Run: headless pygame with SDL's dummy video driver; simulated clock (each Clock.tick advances the game by its frame time, no real sleeping); random seed 0; keys injected as events and as key.get_pressed() state; mouse plan: one left click at the window centre at the start of phase 2, then a move to the lower-right quarter at the start of phase 3.
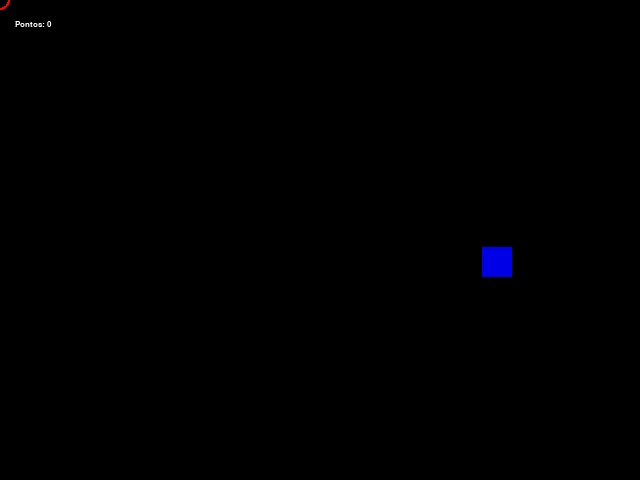
Frame 1 of 4 · flips 1–60 · no input
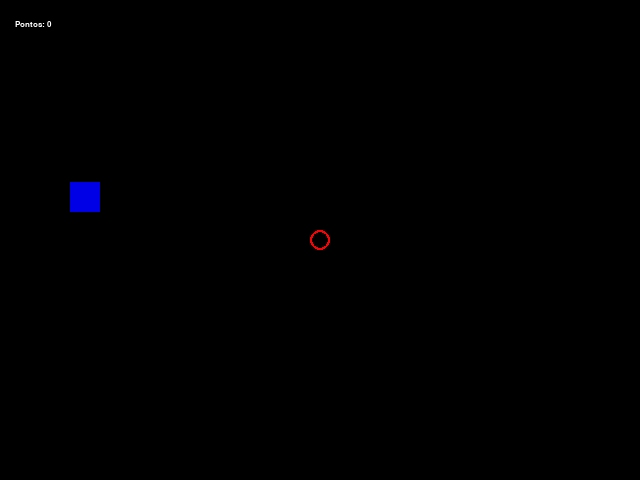
Frame 2 of 4 · flips 61–180 · clicked the window centre · tapped SPACE, RETURN · held RIGHT (→), D
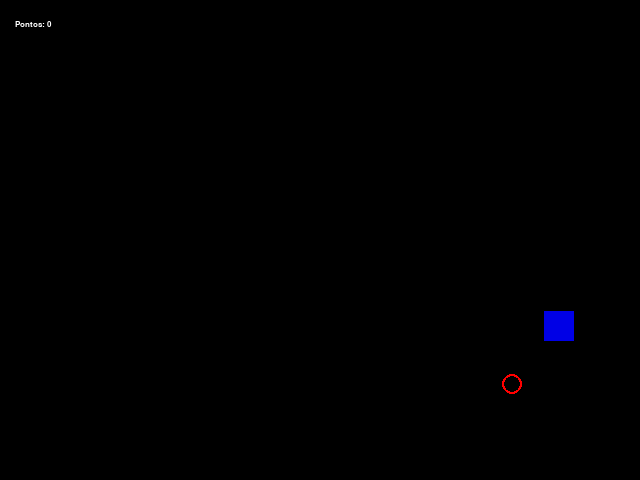
Frame 3 of 4 · flips 181–300 · moved the mouse to the lower-right quarter · held DOWN (↓), S
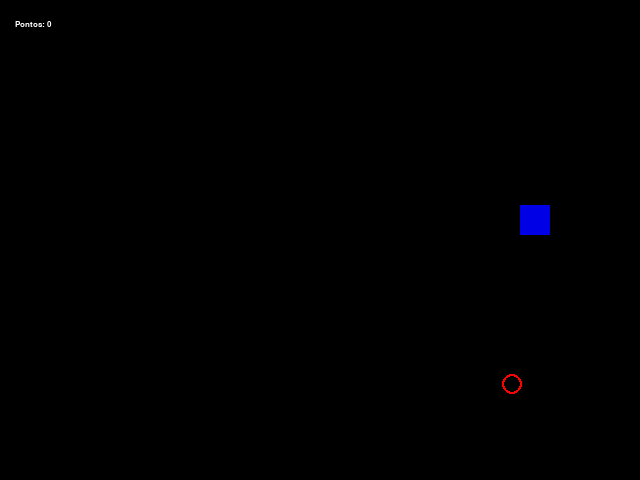
Frame 4 of 4 · flips 301–420 · held LEFT (←), A, UP (↑), W

The pygame program that drew these frames:

import pygame, random

#Load/Carregar
pygame.init()
Janela = pygame.display.set_mode((640,480))
pygame.display.set_caption("Acerte o alvo!")
clock = pygame.time.Clock()
FPS = 60

Fonte_Pequena = pygame.font.SysFont('Arial', 12,True ,False )
pygame.mouse.set_visible(False)

alvo_contador = 0
alvo_pos_x = random.randrange(50, 560)
alvo_pos_y = random.randrange(50, 400)
alvo_tamanho = 30
pontos = 0

cor_preto = (0, 0, 0)
cor_azul = (0, 0, 230)
alvo_cor = cor_azul

rect_alvo = pygame.Rect(alvo_pos_x, alvo_pos_y, alvo_tamanho, alvo_tamanho)

#Inicio do Ciclo
run = True
while run:
    #Update/atualização
    clock.tick(FPS)

    mx, my = pygame.mouse.get_pos()
    rect_mira = pygame.Rect(mx, my, 2, 2)

    for event in pygame.event.get():
        if event.type == pygame.QUIT:
            run = False

        elif event.type == pygame.MOUSEBUTTONDOWN:
            if event.button == 1:
                if rect_mira.colliderect(rect_alvo):
                    alvo_cor = cor_preto
                    pontos += 1

    texto_x = Fonte_Pequena.render("Pontos: " + str(pontos), True, (255, 255, 255))

    #Draw/Apresentação
    Janela.fill((0,0,0))
    Janela.blit(texto_x, (15, 20))
    pygame.draw.rect(Janela, alvo_cor, rect_alvo)
    pygame.draw.circle(Janela, (255,0,0), (mx, my), 10, 2)
    pygame.display.update()
    alvo_contador += 1
    if alvo_contador == 80:

        alvo_pos_x = random.randrange(50, 560)

        alvo_pos_y = random.randrange(50, 400)
        rect_alvo = pygame.Rect(alvo_pos_x, alvo_pos_y, alvo_tamanho, alvo_tamanho)
        alvo_contador = 0
        alvo_cor = cor_azul


#Fechamento do jogo

pygame.quit()
